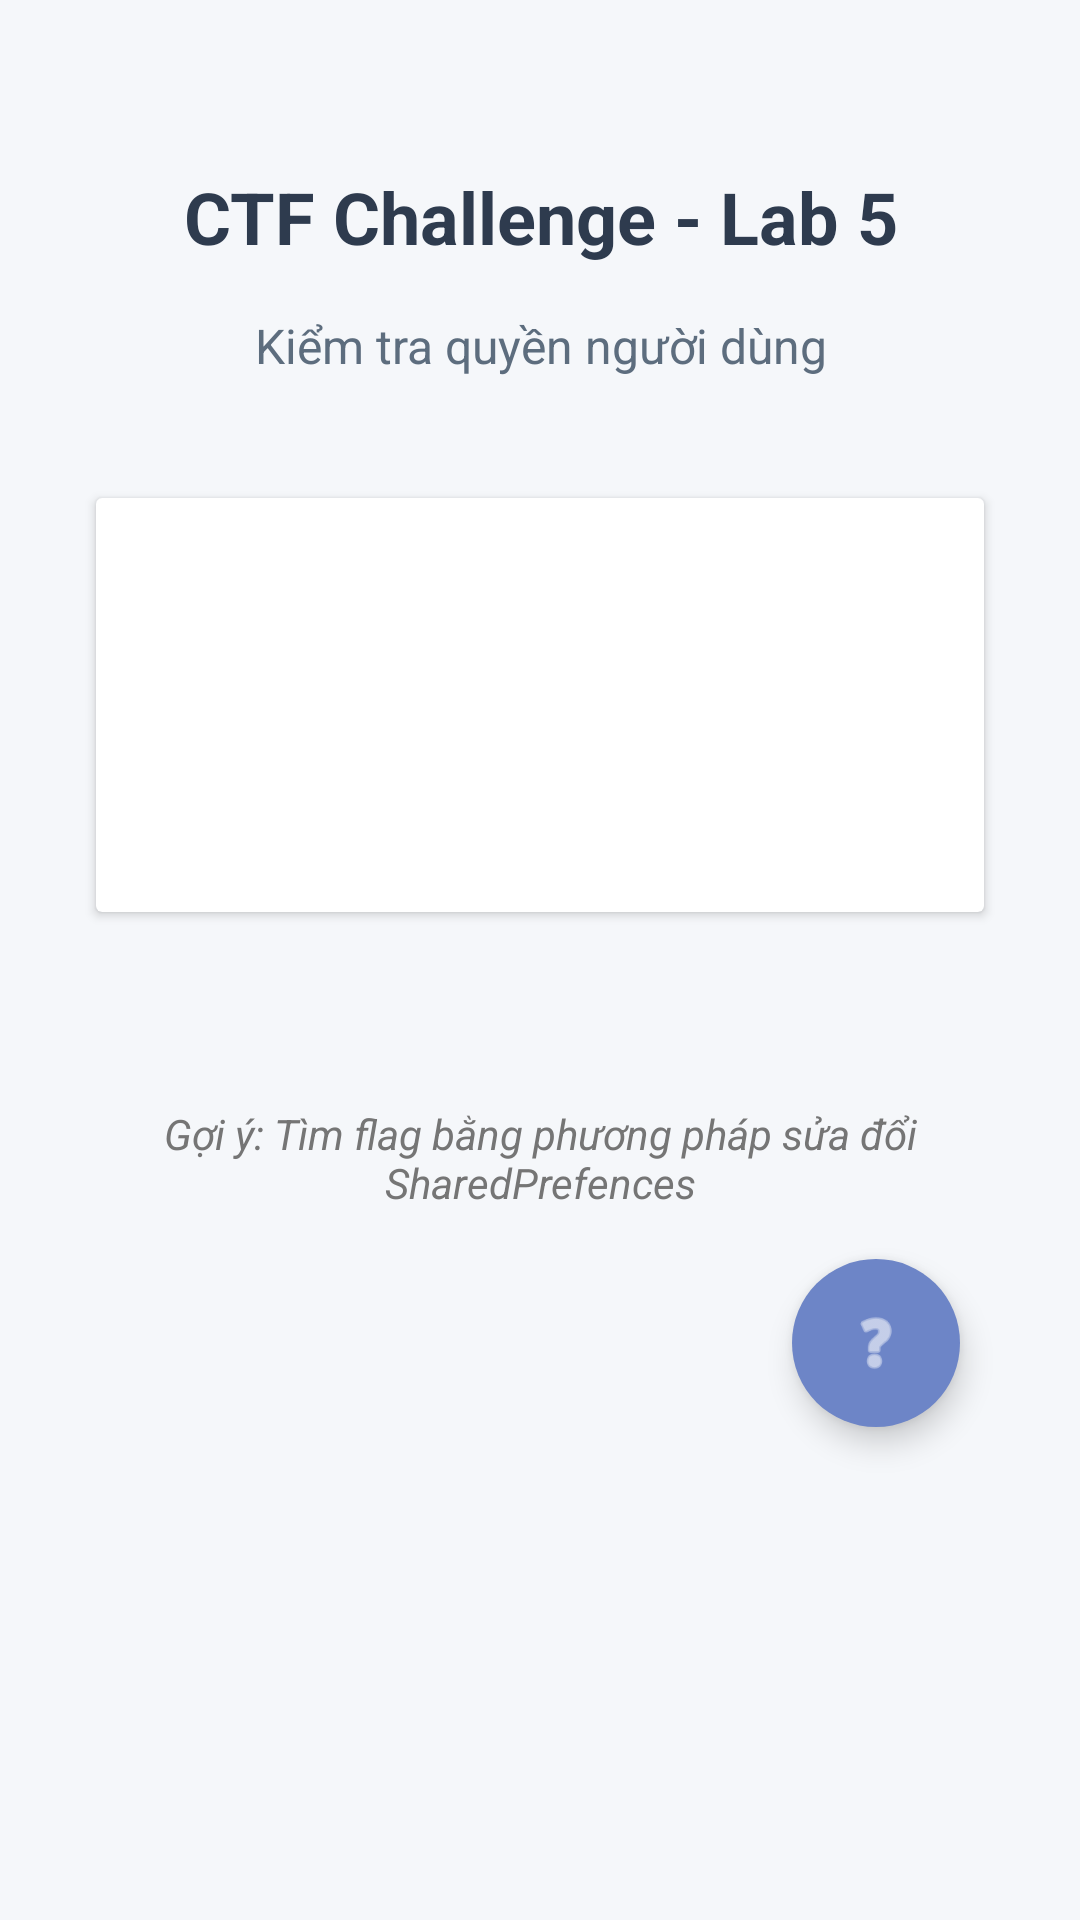

Android layout source for this screen:
<!-- AndroidManifest.xml: application theme Theme.Ctfchallengeapp -->
<!-- res/layout/activity_lab5_authentication_without_permission.xml -->
<?xml version="1.0" encoding="utf-8"?>
<LinearLayout xmlns:android="http://schemas.android.com/apk/res/android"
    xmlns:app="http://schemas.android.com/apk/res-auto"
    android:id="@+id/main"
    android:layout_width="match_parent"
    android:layout_height="match_parent"
    android:orientation="vertical"
    android:padding="24dp"
    android:gravity="center_horizontal"
    android:background="#F5F7FA">

    <TextView
        android:layout_width="match_parent"
        android:layout_height="wrap_content"
        android:text="CTF Challenge - Lab 5"
        android:textSize="24sp"
        android:textStyle="bold"
        android:textColor="#2E3B4E"
        android:gravity="center"
        android:layout_marginTop="32dp"
        android:layout_marginBottom="16dp"/>

    <TextView
        android:layout_width="match_parent"
        android:layout_height="wrap_content"
        android:text="Kiểm tra quyền người dùng"
        android:textSize="16sp"
        android:textColor="#5D6D7E"
        android:gravity="center"
        android:layout_marginBottom="32dp"/>

    <androidx.cardview.widget.CardView
        android:layout_width="match_parent"
        android:layout_height="wrap_content"
        android:layout_margin="8dp"
        android:elevation="8dp"
        android:background="#FFFFFF">

        <LinearLayout
            android:layout_width="match_parent"
            android:layout_height="wrap_content"
            android:orientation="vertical"
            android:padding="16dp">
            <Button
                android:id="@+id/reset_permission_btn"
                android:layout_width="match_parent"
                android:layout_height="wrap_content"
                android:text="Reset Quyền"
                android:textAllCaps="false"
                android:padding="12dp"
                android:layout_marginBottom="10dp"
                android:background="@drawable/button_primary_background"
                android:textColor="#FFFFFF"/>

            <Button
                android:id="@+id/login_btn"
                android:layout_width="match_parent"
                android:layout_height="wrap_content"
                android:text="Đăng nhập"
                android:textAllCaps="false"
                android:padding="12dp"
                android:background="@drawable/button_primary_background"
                android:textColor="#FFFFFF"/>
        </LinearLayout>
    </androidx.cardview.widget.CardView>

    <TextView
        android:layout_width="match_parent"
        android:layout_height="wrap_content"
        android:text=""
        android:id="@+id/flag_text"
        android:textStyle="bold"
        android:textSize="18sp"
        android:textColor="#4CAF50"
        android:gravity="center"
        android:layout_marginTop="16dp"/>

    <TextView
        android:layout_width="match_parent"
        android:layout_height="wrap_content"
        android:text="Gợi ý: Tìm flag bằng phương pháp sửa đổi SharedPrefences"
        android:textStyle="italic"
        android:textColor="#757575"
        android:gravity="center"
        android:layout_marginTop="16dp"/>

    <com.google.android.material.floatingactionbutton.FloatingActionButton
        android:id="@+id/helpButton"
        android:layout_width="wrap_content"
        android:layout_height="wrap_content"
        android:layout_gravity="bottom|end"
        android:layout_margin="16dp"
        android:backgroundTint="#6D85C7"
        android:contentDescription="Help"
        android:src="@android:drawable/ic_menu_help"
        app:fabSize="normal"
        app:tint="#FFFFFF"
        app:shapeAppearanceOverlay="@style/roundedImageViewRounded" />
</LinearLayout>
<!-- resources referenced by this layout -->
<resources>
  <style name="roundedImageViewRounded">
          <item name="cornerFamily">rounded</item>
          <item name="cornerSize">50%</item>
      </style>
  <style name="Theme.Ctfchallengeapp" parent="Base.Theme.Ctfchallengeapp" />
  <style name="Base.Theme.Ctfchallengeapp" parent="Theme.Material3.DayNight.NoActionBar">
          
          
          
          <item name="colorPrimary">@color/lavender</item>
          <item name="colorPrimaryVariant">@color/lavender</item>
          <item name="colorOnPrimary">@color/white</item>
  
          
          <item name="colorSecondary">@color/teal_200</item>
          <item name="colorSecondaryVariant">@color/teal_700</item>
          <item name="colorOnSecondary">@color/black</item>
  
          
          <item name="android:statusBarColor">?attr/colorPrimaryVariant</item>
  
      </style>
  <!-- not gathered from this repository: default colours our renderer supplied (Android Studio template values) -->
  <color name="teal_200">#FF03DAC5</color>
  <color name="teal_700">#FF018786</color>
  <color name="black">#FF000000</color>
  <color name="white">#FFFFFFFF</color>
</resources>
